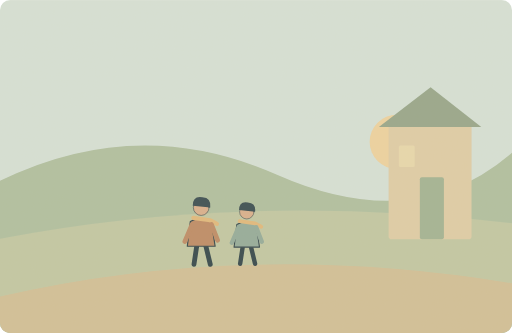
t = 0.00 s
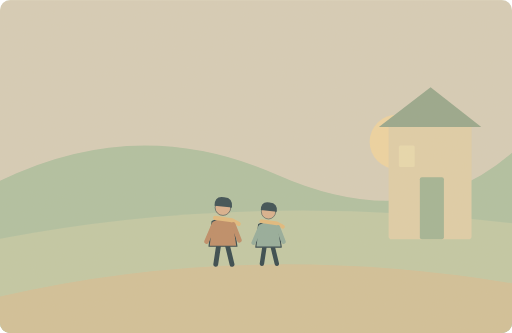
t = 1.63 s
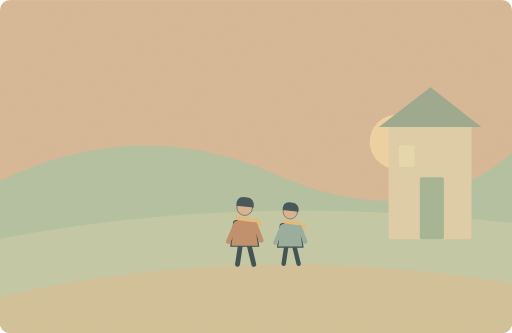
t = 3.25 s
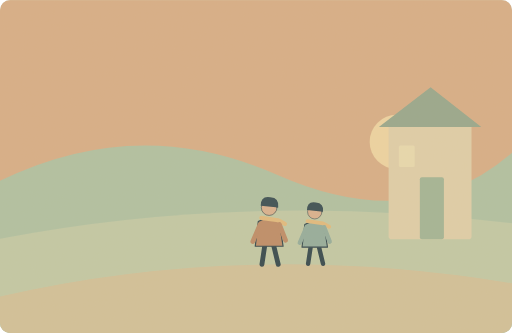
t = 5.08 s
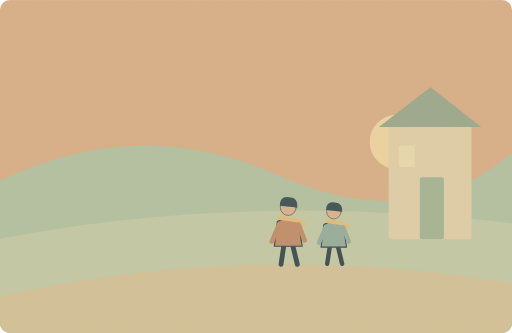
t = 6.50 s
t = 8.30 s: frame unchanged from t = 6.50 s, image omitted

The animated SVG that drew these frames (rendered in a browser with its animation timeline set to each time). Animation: 3 SMIL elements (animate=2,animateTransform=1); one cycle of 10.00 s, repeats indefinitely.

<svg xmlns="http://www.w3.org/2000/svg" width="1000" height="650" viewBox="0 0 1000 650" role="img" aria-labelledby="title desc"><title id="title">单词小故事</title><desc id="desc">The sky turned orange as we walked home.</desc><metadata>{"wordId": "sky", "dailyExample": "The sky turned orange as we walked home.", "source": "https://github.com/go1app/word-atlas/blob/main/public/atlas/entries/2.json", "attribution": "Word Atlas contributors — CC BY 4.0", "license": "https://creativecommons.org/licenses/by/4.0/", "changes": "New original vector animation interpreting the daily example.", "durationSeconds": 10}</metadata><defs><clipPath id="frame"><rect width="1000" height="650" rx="20"/></clipPath><filter id="paper"><feTurbulence type="fractalNoise" baseFrequency=".74" numOctaves="3" stitchTiles="stitch"/><feColorMatrix type="saturate" values="0"/><feComponentTransfer><feFuncA type="linear" slope=".065"/></feComponentTransfer><feBlend in="SourceGraphic" mode="soft-light"/></filter><filter id="glow" x="-100%" y="-100%" width="300%" height="300%"><feGaussianBlur stdDeviation="8"/></filter></defs><g clip-path="url(#frame)"><rect x="0" y="0" width="1000" height="650" rx="0" fill="#d5e2d9" /><g><animate attributeName="opacity" values="0;1;1;0;0" keyTimes="0;.4;.83;.96;1" dur="10s" repeatCount="indefinite"/><rect x="0" y="0" width="1000" height="440" rx="0" fill="#d7ac84" /></g><circle cx="775" cy="277" r="53" fill="#eed3a0" /><path d="M0 353Q270 221 541 341T1000 298V650H0Z" fill="#aebfa0" stroke="none" stroke-width="2" stroke-linecap="round" stroke-linejoin="round" /><path d="M0 466Q479 374 1000 436V650H0Z" fill="#c0c8a4" stroke="none" stroke-width="2" stroke-linecap="round" stroke-linejoin="round" /><rect x="759" y="238" width="162" height="229" rx="6" fill="#dfcda7" /><path d="M740 248L841 170 940 248Z" fill="#94a58a" stroke="none" stroke-width="2" stroke-linecap="round" stroke-linejoin="round" /><rect x="820" y="346" width="47" height="121" rx="4" fill="#a0b393" /><rect x="779" y="284" width="31" height="42" rx="3" fill="#e8d9ad" /><path d="M0 579Q479 468 1000 553V650H0Z" fill="#d1bf97" stroke="none" stroke-width="2" stroke-linecap="round" stroke-linejoin="round" /><g><animateTransform attributeName="transform" type="translate" values="-70 0;100 0;100 0;-70 0;-70 0" keyTimes="0;.65;.83;.96;1" dur="10s" repeatCount="indefinite"/><animate attributeName="opacity" values="1;1;1;0;0;1" keyTimes="0;.65;.83;.93;.98;1" dur="10s" repeatCount="indefinite"/><g transform="translate(463 443) scale(1.18)" stroke="#2c4148" stroke-linecap="round" stroke-linejoin="round"><path d="M-7 29L-12 62M7 29L15 62" fill="none" stroke="#2c4148" stroke-width="8" stroke-linecap="round" stroke-linejoin="round" /><path d="M-18 -9Q0 -20 17 -8L23 32H-23Z" fill="#bc8963" stroke="#2c4148" stroke-width="2" stroke-linecap="round" stroke-linejoin="round" /><circle cx="0" cy="-32" r="13" fill="#d9af8c" /><path d="M-14 -35Q-14 -52 2 -49Q17 -48 15 -32Z" fill="#32474e" stroke="none" stroke-width="2" stroke-linecap="round" stroke-linejoin="round" /><path d="M-13 -15L15 -11 26 -5" fill="none" stroke="#e1b97b" stroke-width="7" stroke-linecap="round" stroke-linejoin="round" /><path d="M-15 -4L-27 24M17 -4L27 22" fill="none" stroke="#bc8963" stroke-width="8" stroke-linecap="round" stroke-linejoin="round" /></g><g transform="translate(552 448) scale(1.08)" stroke="#2c4148" stroke-linecap="round" stroke-linejoin="round"><path d="M-7 29L-12 62M7 29L15 62" fill="none" stroke="#2c4148" stroke-width="8" stroke-linecap="round" stroke-linejoin="round" /><path d="M-18 -9Q0 -20 17 -8L23 32H-23Z" fill="#91aa9a" stroke="#2c4148" stroke-width="2" stroke-linecap="round" stroke-linejoin="round" /><circle cx="0" cy="-32" r="13" fill="#d9af8c" /><path d="M-14 -35Q-14 -52 2 -49Q17 -48 15 -32Z" fill="#32474e" stroke="none" stroke-width="2" stroke-linecap="round" stroke-linejoin="round" /><path d="M-13 -15L15 -11 26 -5" fill="none" stroke="#e1b97b" stroke-width="7" stroke-linecap="round" stroke-linejoin="round" /><path d="M-15 -4L-27 24M17 -4L27 22" fill="none" stroke="#91aa9a" stroke-width="8" stroke-linecap="round" stroke-linejoin="round" /></g></g><rect width="1000" height="650" fill="#ddc8a0" opacity=".14" filter="url(#paper)" pointer-events="none"/></g></svg>
